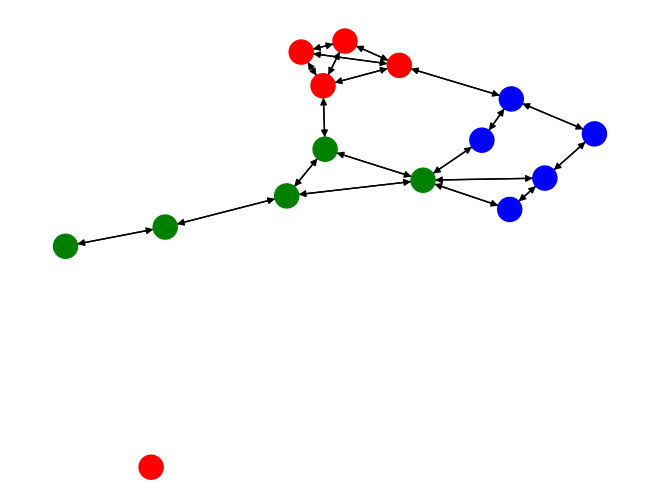

Generate this figure with matplotlib:
import numpy as np
import matplotlib.pyplot as plt
import networkx as nx


def getNAs(N): # returns N sample A matrices
    NAs = []
    for h in range(N):
        A = np.random.binomial(size = (15, 15), n = 1, p = 0.1)
        for i in range(15):
            for j in range(15):
                if i < 5 :
                    if j < 5:
                        A[i][j] = np.random.binomial(size = 1, n = 1, p = 0.6)
                elif i < 10:
                    if j < 10 and j >= 5:
                        A[i][j] = np.random.binomial(size = 1, n = 1, p = 0.6)
                else:
                    if j >= 10:
                        A[i][j] = np.random.binomial(size = 1, n = 1, p = 0.6)

        for i in range(15):
            A[i,i]=0
            for j in range(15):
                A[j][i] = A[i][j]
        NAs.append(A)
    return NAs



G = nx.DiGraph(getNAs(1)[0])
nx.draw(G, node_color = ['green', 'green', 'green', 'green', 'green',
                         'red', 'red', 'red', 'red', 'red',
                         'blue', 'blue', 'blue', 'blue', 'blue'])
plt.show()
